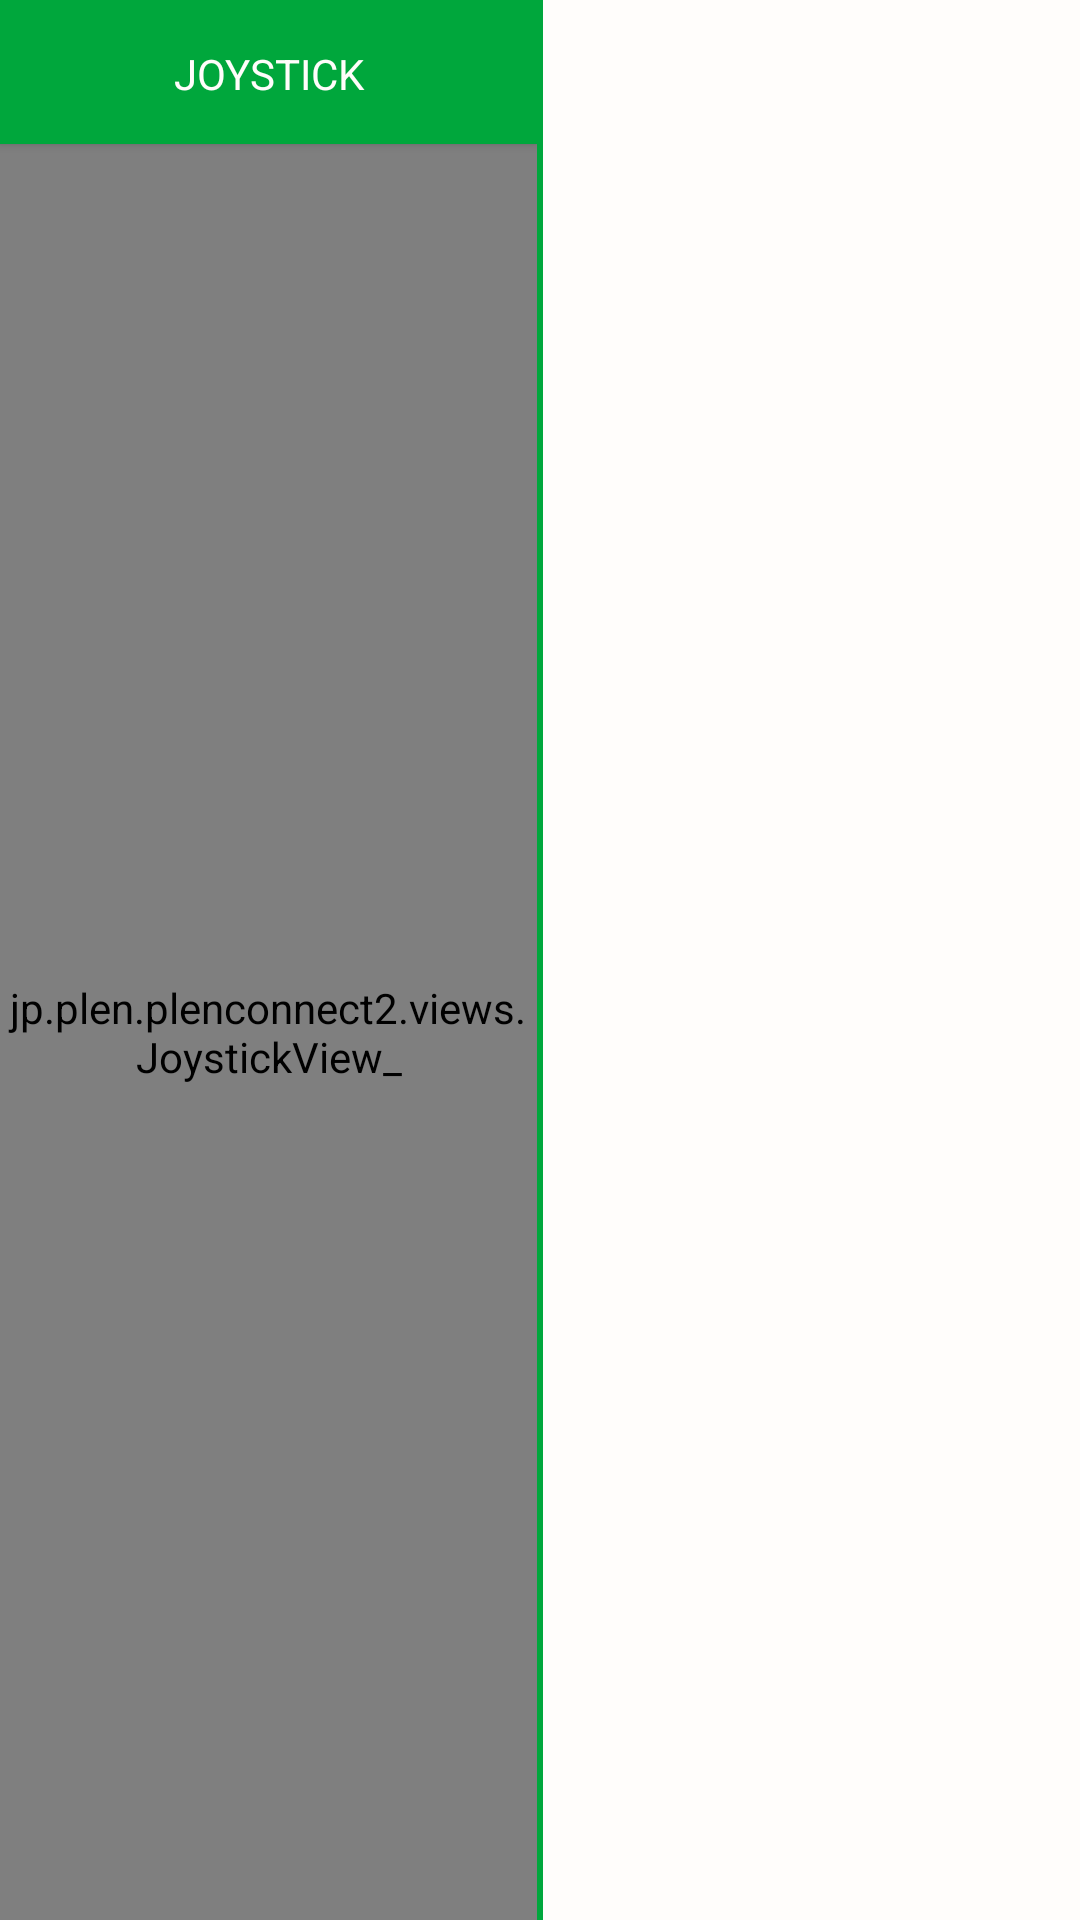

Produce the Android XML layout that renders to this screen, including the resource entries it uses.
<!-- AndroidManifest.xml: application theme MainTheme -->
<!-- res/layout/fragment_joystick.xml -->
<?xml version="1.0" encoding="utf-8"?>
<LinearLayout xmlns:android="http://schemas.android.com/apk/res/android"
              android:layout_width="match_parent"
              android:layout_height="match_parent"
              android:orientation="horizontal">

    <RelativeLayout
        android:layout_width="wrap_content"
        android:layout_height="match_parent"
        android:layout_weight="1">

        <TextView
            android:id="@+id/joystickTitle"
            android:layout_width="match_parent"
            android:layout_height="48dp"
            android:layout_alignParentTop="true"
            android:layout_centerHorizontal="true"
            android:background="@color/primary"
            android:elevation="@dimen/elevation_low"
            android:gravity="bottom|center"
            android:paddingBottom="14dp"
            android:text="@string/joystick_part"
            android:textSize="@dimen/text_size_small"
            android:theme="@style/OptionMenuTheme"/>

        <jp.plen.plenconnect2.views.JoystickView_
            android:id="@+id/joystick"
            android:layout_width="match_parent"
            android:layout_height="match_parent"
            android:layout_below="@+id/joystickTitle"/>
    </RelativeLayout>

    <View
        android:layout_width="2sp"
        android:layout_height="match_parent"
        android:background="@color/primary"/>

    <android.support.v4.view.ViewPager
        android:id="@+id/motionListPager"
        xmlns:android="http://schemas.android.com/apk/res/android"
        android:layout_width="wrap_content"
        android:layout_height="match_parent"
        android:layout_weight="1">

        <android.support.v4.view.PagerTabStrip
            android:id="@+id/motionListPagerTabStrip"
            android:layout_width="match_parent"
            android:layout_height="48dp"
            android:layout_gravity="top"
            android:background="?attr/colorPrimary"
            android:elevation="@dimen/elevation_low"
            android:gravity="bottom|center"
            android:paddingBottom="14dp"
            android:textSize="@dimen/text_size_small"
            android:theme="@style/OptionMenuTheme"/>

    </android.support.v4.view.ViewPager>
</LinearLayout>
<!-- resources referenced by this layout -->
<resources>
  <color name="primary">@color/plen_green</color>
  <dimen name="elevation_low">2dp</dimen>
  <dimen name="text_size_small">14sp</dimen>
  <string name="joystick_part">JOYSTICK</string>
  <style name="OptionMenuTheme" parent="MainTheme">
          <item name="android:textColorPrimary">@color/plen_white</item>
          <item name="android:textColorSecondary">@color/plen_white</item>
          <item name="android:textColor">@color/plen_white</item>
      </style>
  <style name="MainTheme" parent="Theme.AppCompat.Light.NoActionBar">
          <item name="colorPrimary">@color/primary</item>
          <item name="colorPrimaryDark">@color/primary_dark</item>
          <item name="android:textColorPrimary">@color/plen_black</item>
          <item name="android:textColorSecondary">@color/plen_black</item>
          <item name="windowActionModeOverlay">false</item>
          <item name="windowNoTitle">true</item>
          <item name="android:windowFullscreen">true</item>
          <item name="android:windowBackground">@color/plen_white</item>
          <item name="android:textColor">@color/plen_black</item>
          <item name="android:activatedBackgroundIndicator">@drawable/activated_background_indicator
          </item>
      </style>
  <color name="plen_green">#00a73c</color>
  <color name="plen_white">#FFFDFB</color>
  <color name="primary_dark">@color/plen_green_dark</color>
  <color name="plen_black">#261400</color>
  <!-- drawable activated_background_indicator (drawable) -->
  <?xml version="1.0" encoding="utf-8"?>
  <selector xmlns:android="http://schemas.android.com/apk/res/android">
      <item android:drawable="@color/theme_200" android:state_activated="true"/>
      <item android:drawable="@color/theme_200" android:state_checked="true"/>
      <item android:drawable="@drawable/background_pressed_motion" android:state_pressed="true"/>
      <item android:drawable="@android:color/transparent"/>
  </selector>
  <color name="plen_green_dark">#00983a</color>
  <color name="theme_200">@color/green_200</color>
  <!-- drawable background_pressed_motion (drawable) -->
  <?xml version="1.0" encoding="utf-8"?>
  <shape xmlns:android="http://schemas.android.com/apk/res/android">
      <solid android:color="@color/theme_200"/>
      <corners android:radius="10dp"/>
  </shape>
</resources>
